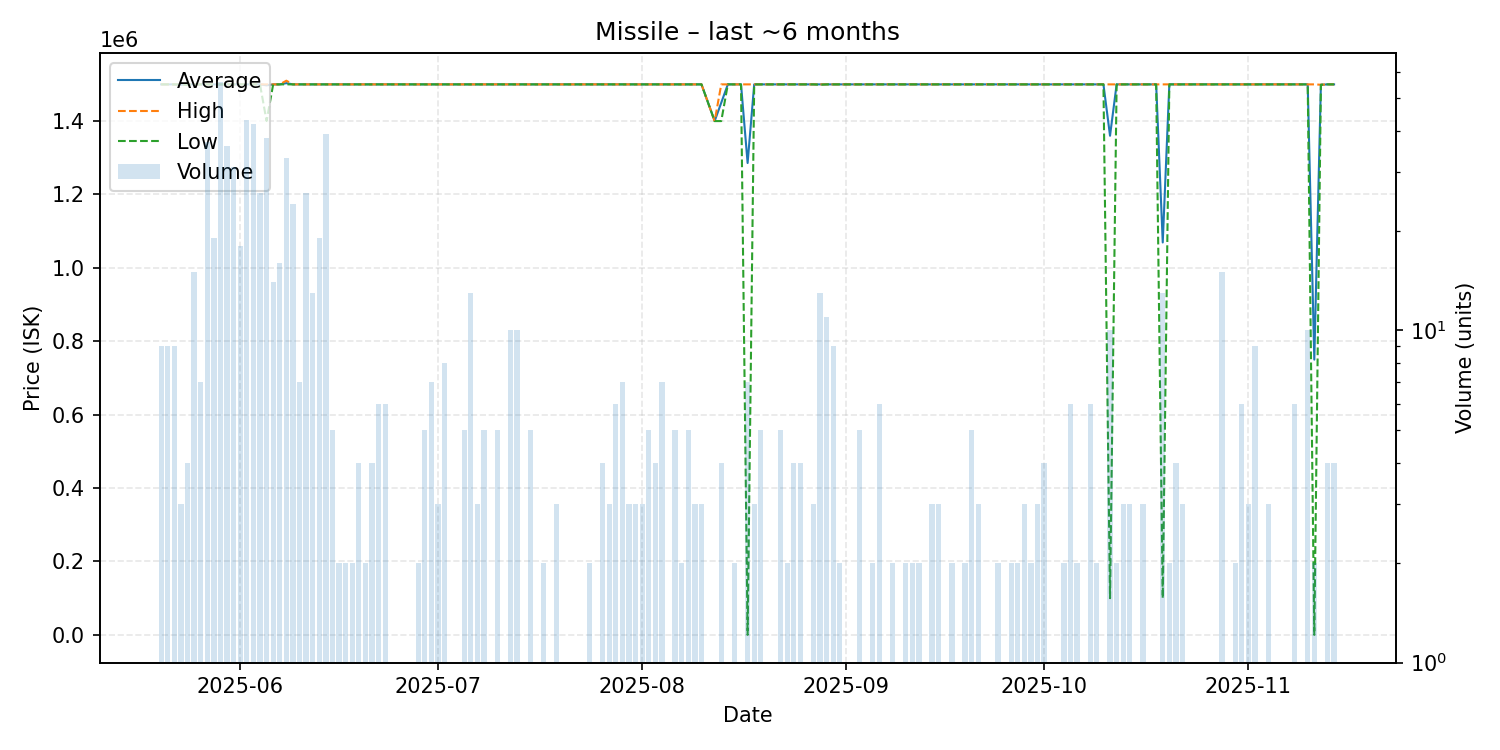

The table this chart was drawn from, first rows:
date, average, highest, lowest, order_count, volume
2025-05-20, 1500000, 1500000, 1500000, 9, 9
2025-05-21, 1500000, 1500000, 1500000, 9, 9
2025-05-22, 1500000, 1500000, 1500000, 9, 9
2025-05-23, 1499000, 1499000, 1499000, 2, 3
2025-05-24, 1499500, 1500000, 1499000, 4, 4
2025-05-25, 1500000, 1500000, 1500000, 15, 15
2025-05-26, 1500000, 1500000, 1500000, 7, 7
2025-05-27, 1500000, 1500000, 1500000, 37, 37
2025-05-28, 1500000, 1500000, 1500000, 19, 19
2025-05-29, 1500000, 1500000, 1500000, 35, 56
2025-05-30, 1500000, 1500000, 1500000, 33, 36
2025-05-31, 1500000, 1500000, 1500000, 31, 31
2025-06-01, 1500000, 1500000, 1500000, 18, 18
2025-06-02, 1500000, 1500000, 1500000, 43, 43
2025-06-03, 1500000, 1500000, 1500000, 42, 42
2025-06-04, 1500000, 1500000, 1500000, 24, 26
2025-06-05, 1497421, 1500000, 1400000, 29, 38
2025-06-06, 1500000, 1500000, 1500000, 14, 14
2025-06-07, 1500000, 1500000, 1500000, 16, 16
2025-06-08, 1503333, 1510000, 1500000, 19, 33
2025-06-09, 1500000, 1500000, 1500000, 24, 24
2025-06-10, 1500000, 1500000, 1500000, 7, 7
2025-06-11, 1500000, 1500000, 1500000, 26, 26
2025-06-12, 1500000, 1500000, 1500000, 4, 13
2025-06-13, 1500000, 1500000, 1500000, 10, 19
2025-06-14, 1500000, 1500000, 1500000, 39, 39
2025-06-15, 1500000, 1500000, 1500000, 5, 5
2025-06-16, 1500000, 1500000, 1500000, 2, 2
2025-06-17, 1500000, 1500000, 1500000, 2, 2
2025-06-18, 1500000, 1500000, 1500000, 2, 2
2025-06-19, 1500000, 1500000, 1500000, 4, 4
2025-06-20, 1500000, 1500000, 1500000, 2, 2
2025-06-21, 1500000, 1500000, 1500000, 4, 4
2025-06-22, 1500000, 1500000, 1500000, 6, 6
2025-06-23, 1500000, 1500000, 1500000, 6, 6
2025-06-24, 1500000, 1500000, 1500000, 1, 1
2025-06-25, 1500000, 1500000, 1500000, 1, 1
2025-06-26, 1500000, 1500000, 1500000, 1, 1
2025-06-27, 1500000, 1500000, 1500000, 1, 1
2025-06-28, 1500000, 1500000, 1500000, 2, 2
2025-06-29, 1500000, 1500000, 1500000, 5, 5
2025-06-30, 1500000, 1500000, 1500000, 7, 7
2025-07-01, 1500000, 1500000, 1500000, 3, 3
2025-07-02, 1500000, 1500000, 1500000, 8, 8
2025-07-03, 1500000, 1500000, 1500000, 1, 1
2025-07-04, 1500000, 1500000, 1500000, 1, 1
2025-07-05, 1500000, 1500000, 1500000, 5, 5
2025-07-06, 1500000, 1500000, 1500000, 13, 13
2025-07-07, 1500000, 1500000, 1500000, 3, 3
2025-07-08, 1500000, 1500000, 1500000, 5, 5
2025-07-10, 1500000, 1500000, 1500000, 5, 5
2025-07-11, 1500000, 1500000, 1500000, 1, 1
2025-07-12, 1500000, 1500000, 1500000, 10, 10
2025-07-13, 1500000, 1500000, 1500000, 10, 10
2025-07-15, 1500000, 1500000, 1500000, 5, 5
2025-07-16, 1500000, 1500000, 1500000, 1, 1
2025-07-17, 1500000, 1500000, 1500000, 2, 2
2025-07-19, 1500000, 1500000, 1500000, 3, 3
2025-07-20, 1500000, 1500000, 1500000, 1, 1
2025-07-21, 1500000, 1500000, 1500000, 1, 1
... 107 more rows
